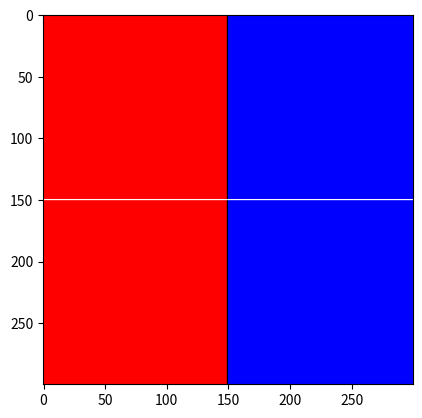

This chart was generated by the following Python code:
import numpy as np
import matplotlib.pyplot as plt

N = 300
img = np.zeros((N,N,3))

img[ : ,0:149,0] = 1
img[ : ,150:300,2] = 1
img[ 150 ,: , :] = 1.0

plt.imshow(img)
plt.show()
